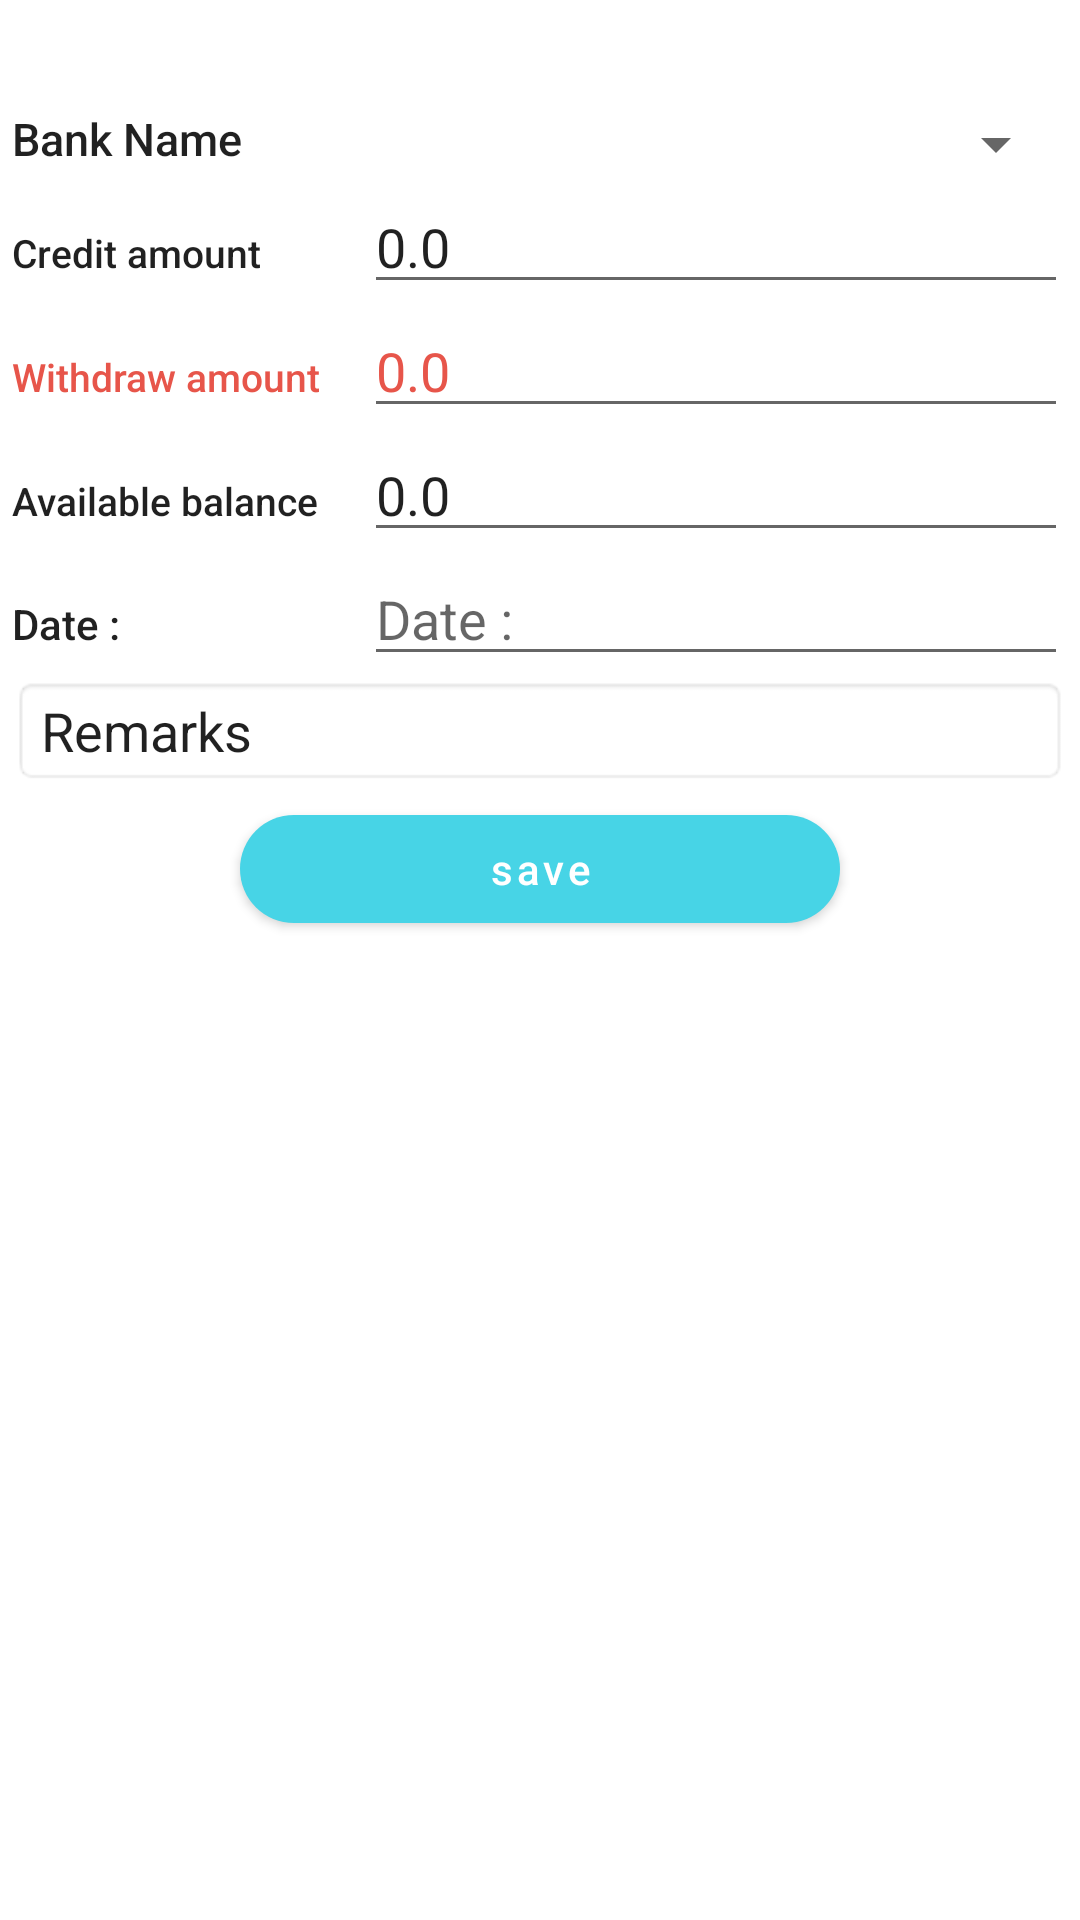

Reconstruct the res/layout file that produces this screen, plus the resources it refers to.
<!-- AndroidManifest.xml: application theme Theme.Task -->
<!-- res/layout/dialog_userdata.xml -->
<?xml version="1.0" encoding="utf-8"?>
<layout xmlns:android="http://schemas.android.com/apk/res/android"
    xmlns:app="http://schemas.android.com/apk/res-auto"
    xmlns:tools="http://schemas.android.com/tools">

    <LinearLayout
        android:background="@drawable/background"
        android:orientation="vertical"
        android:layout_width="match_parent"
        android:layout_height="wrap_content"
        tools:context=".ui.fragment.UserPaymentFragment"
        android:padding="4dp"
        android:layout_margin="5dp">

        <TextView
            android:id="@+id/textViewRentPaymentDialogTitle"
            android:layout_width="match_parent"
            android:layout_height="wrap_content"
            android:layout_marginBottom="5dp"
            android:gravity="center"
            android:textSize="20sp"
            android:textStyle="bold" />




        <LinearLayout
            android:padding="0dp"
            android:background="@drawable/background"
            android:layout_width="match_parent"
            android:layout_height="wrap_content"
            android:orientation="horizontal">

         <TextView
             android:gravity="start"
             android:id="@+id/textView9"
             android:layout_width="match_parent"
             android:layout_height="wrap_content"
             android:layout_weight="2"
             android:text="@string/bank_name"
             android:textSize="15sp"
             android:textAppearance="@style/TextAppearance.AppCompat.Title"
             android:maxLines="1"/>

         <Spinner
             android:gravity="center"
             android:id="@+id/spinnerMonth"
             android:layout_width="match_parent"
             android:layout_height="wrap_content"
             android:layout_weight="1"
             app:layout_constraintBaseline_toBaselineOf="@+id/textView5"
             app:layout_constraintEnd_toStartOf="@+id/guideline7"
             app:layout_constraintStart_toEndOf="@+id/textView5"
             tools:ignore="MissingConstraints,TouchTargetSizeCheck"
             android:contentDescription="@string/spinnerMonth"/>
        </LinearLayout>


        <LinearLayout
            android:layout_width="match_parent"
            android:layout_height="wrap_content"
            android:orientation="horizontal">

            <TextView
                android:id="@+id/textView10"
                android:layout_width="match_parent"
                android:layout_height="wrap_content"
                android:layout_weight="2"
                android:text="@string/credit_amount"
                android:textSize="13sp"
                android:maxLines="1"
                android:textAppearance="@style/TextAppearance.AppCompat.Title"
                />

            <EditText
                android:id="@+id/editTextCredit"
                android:layout_width="match_parent"
                android:layout_height="wrap_content"
                android:layout_weight="1"
                android:ems="10"
                android:text="0.0"
                android:hint="@string/credit_amount"
                android:importantForAutofill="no"
                android:inputType="number"
                tools:ignore="MissingConstraints,DuplicateSpeakableTextCheck,TouchTargetSizeCheck,VisualLintTextFieldSize"
                tools:targetApi="o"
                android:imeOptions="actionNext"
                android:singleLine="true"
                android:nextFocusDown="@id/editTextwithdraw"
                android:selectAllOnFocus="true"/>
        </LinearLayout>

        <LinearLayout
            android:layout_width="match_parent"
            android:layout_height="wrap_content"
            android:orientation="horizontal">

            <TextView
                android:id="@+id/textView13"
                android:layout_width="match_parent"
                android:layout_height="wrap_content"
                android:layout_weight="2"
                android:text="@string/withdraw_amount"
                android:textSize="13sp"
                android:maxLines="1"
                android:textColor="@color/red"
                android:textAppearance="@style/TextAppearance.AppCompat.Title"
                />

            <EditText
                android:id="@+id/editTextwithdraw"
                android:layout_width="match_parent"
                android:layout_height="wrap_content"
                android:layout_weight="1"
                android:ems="10"
                android:singleLine="true"
                android:hint="@string/withdraw_amount"
                android:importantForAutofill="no"
                android:inputType="number"
                tools:ignore="MissingConstraints,DuplicateSpeakableTextCheck,TouchTargetSizeCheck,VisualLintTextFieldSize"
                tools:targetApi="o"
                android:textColor="@color/red"
                android:text="0.0"
                android:textColorHint="@color/red"
                android:imeOptions="actionDone"/>
        </LinearLayout>
        <LinearLayout
            android:layout_width="match_parent"
            android:layout_height="wrap_content"
            android:orientation="horizontal">

            <TextView
                android:id="@+id/textViewTotal"
                android:layout_width="match_parent"
                android:layout_height="wrap_content"
                android:text="@string/available_balance"
                android:textSize="13sp"
                android:textAppearance="@style/TextAppearance.AppCompat.Title"
                android:layout_weight="2"
                 />

            <EditText
                android:id="@+id/editTextAvailable"
                android:layout_width="match_parent"
                android:layout_height="wrap_content"
                android:layout_weight="1"
                android:clickable="false"
                android:cursorVisible="false"
                android:ems="10"
                android:focusable="false"
                android:focusableInTouchMode="false"
                android:hint="@string/empty"
                android:importantForAutofill="no"
                android:inputType="none"
                android:singleLine="true"
                android:text="@string/empty"

                tools:ignore="TouchTargetSizeCheck" />
        </LinearLayout>
        <LinearLayout
            android:layout_width="match_parent"
            android:layout_height="wrap_content"
            android:orientation="horizontal">

            <TextView
                android:id="@+id/textView14"
                android:layout_width="match_parent"
                android:layout_height="wrap_content"
                android:layout_weight="2"
                android:text="@string/date"
                android:textSize="14sp"
                android:textAppearance="@style/TextAppearance.AppCompat.Title"
                />

            <EditText
                android:id="@+id/editTextDate"
                android:layout_width="match_parent"
                android:layout_height="wrap_content"
                android:layout_weight="1"
                android:clickable="false"
                android:cursorVisible="false"
                android:ems="10"
                android:focusable="false"
                android:focusableInTouchMode="false"
                android:hint="@string/date"
                android:singleLine="true"
                android:importantForAutofill="no"
                android:inputType="date"
                tools:ignore="MissingConstraints,TouchTargetSizeCheck,VisualLintTextFieldSize"
                tools:targetApi="o"
                android:imeOptions="actionDone"/>
        </LinearLayout>
        <EditText
            android:id="@+id/editTextTextMultiLine"
            android:layout_width="match_parent"
            android:layout_height="wrap_content"
            android:ems="10"
            android:background="@android:drawable/editbox_background"
            android:text="Remarks"
            android:gravity="start|top"
            android:inputType="textMultiLine"
            android:singleLine="true"
            android:importantForAutofill="no"
            tools:ignore="MissingConstraints,TouchTargetSizeCheck,VisualLintTextFieldSize"
            tools:targetApi="o"
            android:imeOptions="actionDone"/>


        <com.google.android.material.button.MaterialButton
            android:id="@+id/save_payment"
            android:layout_width="200dp"
            android:layout_height="wrap_content"
            android:layout_marginTop="4dp"
            android:text="@string/save"
            android:textAllCaps="false"
            android:layout_gravity="center"
            app:cornerRadius="20dp"
            android:layout_marginBottom="4dp"/>



    </LinearLayout>
</layout>
<!-- resources referenced by this layout -->
<resources>
  <color name="red">#E7554A</color>
  <!-- drawable background (drawable) -->
  <?xml version="1.0" encoding="utf-8"?>
  <shape xmlns:android="http://schemas.android.com/apk/res/android">
      
      <solid android:color="@color/white" />
      <corners android:radius="10dp" />
      
  </shape>
  <string name="available_balance">Available balance</string>
  <string name="bank_name">Bank Name</string>
  <string name="credit_amount">Credit amount</string>
  <string name="date">Date :</string>
  <string name="empty">0.0</string>
  <string name="save">save</string>
  <string name="spinnerMonth">select the month</string>
  <string name="withdraw_amount">Withdraw amount</string>
  <style name="Theme.Task" parent="Theme.MaterialComponents.DayNight.DarkActionBar">
          
          <item name="colorPrimary">@color/purple_500</item>
          <item name="colorPrimaryVariant">@color/purple_700</item>
          <item name="colorOnPrimary">@color/white</item>
          
          <item name="colorSecondary">@color/teal_200</item>
          <item name="colorSecondaryVariant">@color/teal_700</item>
          <item name="colorOnSecondary">@color/black</item>
          
          <item name="android:statusBarColor">?attr/colorPrimaryVariant</item>
          
         
      </style>
  <color name="white">#FFFFFFFF</color>
  <color name="purple_500">#47D4E6</color>
  <color name="purple_700">#47D4E6</color>
  <color name="teal_200">#FF03DAC5</color>
  <color name="teal_700">#FF018786</color>
  <color name="black">#FF000000</color>
</resources>
